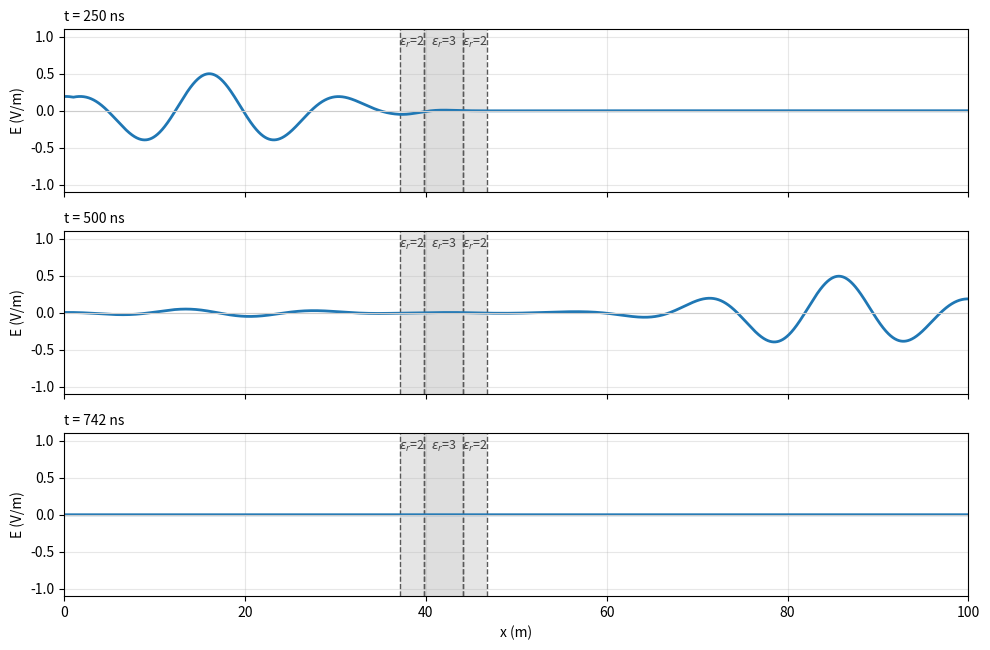
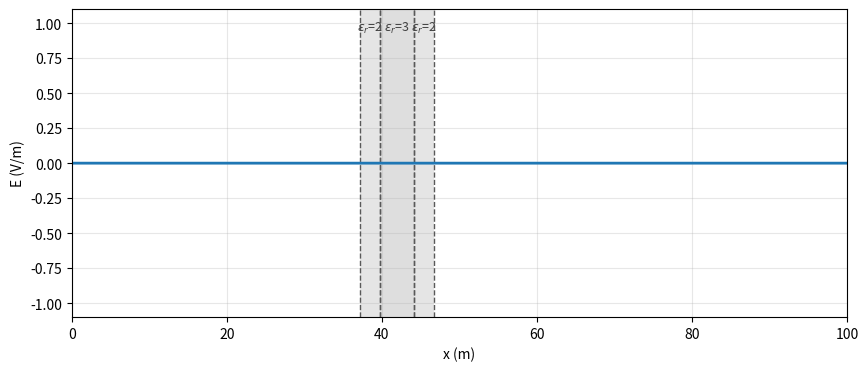
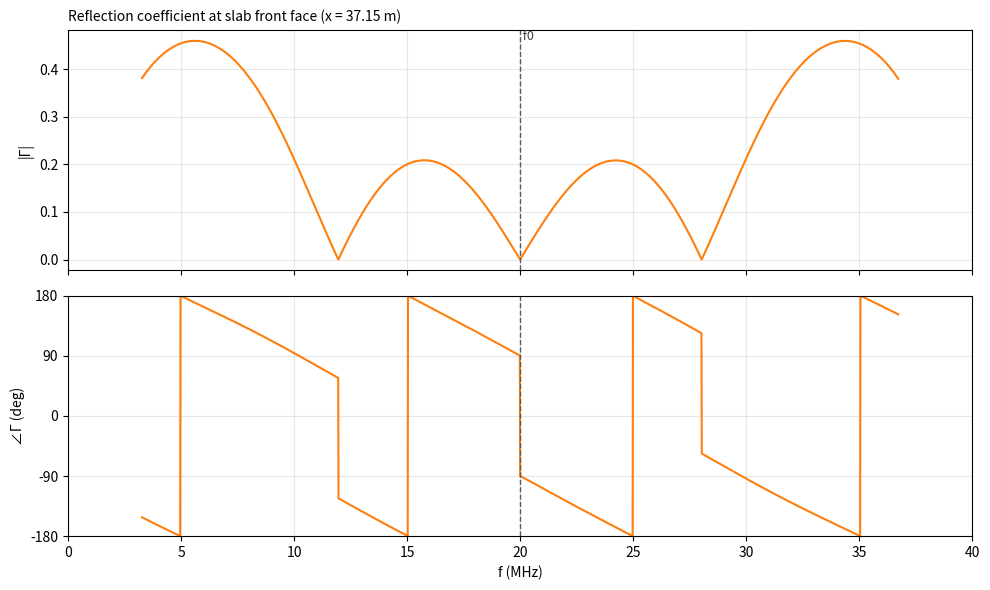

Write the Python code that produced these figures, in order.
#main 
import numpy as np
import matplotlib.pyplot as plt
from matplotlib.patches import Rectangle
from matplotlib.animation import FuncAnimation
#from mpl_toolkits.mplot3d import Axes3D
EPS0 = 8.854e-12   # F/m — permittivity of free space
MU0  = 4*np.pi*1e-7  # H/m — permeability of free space
C    = 1/np.sqrt(MU0 * EPS0)  # m/s — speed of light
f0 = 20*(10**6) # 20 MHz
lambda0 = C/f0  # m — wavelength
EPSR = 1.0 # Relative permittivity of air (background)
EPSRA = 2.0 # Relative permittivity of region A
EPSRB = 3.0 # Relative permittivity of region B
xmax = 100 # Maximum length of the domain in meters
dx = 0.01 # Grid spacing in meters

S = 1 # Courant number for stability
dt = S * dx * np.sqrt(EPSR) / C # Time step in seconds

t = 0 # Initialize time
tmax = 1.0e-6 # Maximum simulation time in seconds (long enough for the slab echoes to reach the probe and die out)
tau = 1/f0 # Pulse width in seconds (~1 carrier period, so several cycles fit under the envelope)
t0 = 4*tau # Time delay for the pulse (pulse starts at ~1e-7 of its peak)
def gaussian(t):
    return np.exp(-((t-t0)/tau)**2) * np.cos(2*np.pi*f0*(t-t0))  # Gaussian pulse centered at t=t0 with width tau
N = int(xmax/dx) # Number of grid points
x = np.arange(N)*dx # Position of each grid point in meters
E = np.zeros((N, 3)) # Initialize electric field array, columns: [n-1, n, n+1]

# Relative permittivity at each grid point
eps = np.full(N, EPSR, dtype=float) # air everywhere (float so values like 2.5 are kept)
x_slab = 40 - 2.85 # Front face of the dielectric stack in meters
d_A = 2.65 # Thickness of each A layer in meters
d_B = 4.33 # Thickness of the B layer in meters
stack = [(EPSRA, d_A), (EPSRB, d_B), (EPSRA, d_A)] # A B A stack, front to back: (eps_r, thickness)
x_layer = x_slab
for epsr_layer, d_layer in stack:
    eps[(x >= x_layer) & (x < x_layer + d_layer)] = epsr_layer
    x_layer += d_layer
x_src = 1.0 # Soft source location in meters
i_src = int(round(x_src/dx))
x_p = 20.0 # Probe location in meters (in air, must be in front of the slab)
i_p = int(round(x_p/dx))
probe = [] # E at the probe, every time step

n = 0 # Initialize time step counter
save_every = 250 # Save a snapshot of E every this many time steps
snapshots = [] # Saved E-field snapshots for plotting
snap_times = [] # Time of each snapshot in seconds
while t < tmax: # Run the simulation for the specified time
    # Update the electric and magnetic fields using FDTD equations
    E[1:-1,2] = 1/(MU0*EPS0*eps[1:-1])*(dt/dx)**2 * (E[2:,1] - 2*E[1:-1,1] + E[:-2,1]) + 2*E[1:-1,1] - E[1:-1,0]
    # Absorbing (Mur) boundaries at both ends, exact since S=1 in air
    E[0,2] = E[1,1]
    E[-1,2] = E[-2,1]
    # Soft source: inject the change in the pulse so the radiated wave has the shape of gaussian()
    E[i_src,2] += gaussian(t + dt) - gaussian(t)

    # Shift time levels for the whole array (so the source value reaches the interior)
    E[:,0] = E[:,1]
    E[:,1] = E[:,2]
    t += dt
    n += 1
    probe.append(E[i_p,1])

    if n % save_every == 0:
        snapshots.append(E[:,1].copy())
        snap_times.append(t)

snapshots = np.array(snapshots)
snap_times = np.array(snap_times)

# ---------------- Reflection coefficient Gamma(f) ----------------
probe = np.array(probe)
tt = (np.arange(len(probe)) + 1)*dt # Time of each probe sample
# The long pulse overlaps its own reflection at the probe, so the incident wave can't be
# cut out in time. Instead use the fact that with S=1 in air the grid moves the wave
# exactly one cell per step: the incident field at the probe is the source pulse
# (half amplitude, the soft source sends half each way) delayed by the travel time.
inc = 0.5*gaussian(tt - (i_p - i_src)*dt + 0.5*dt)
refl = probe - inc # Reflected wave only

nfft = 2**21 # Zero-pad for a fine frequency grid
f = np.fft.rfftfreq(nfft, dt)
k0 = 2*np.pi*f/C
I_f = np.fft.rfft(inc, nfft)
# Only trust frequencies where the pulse has real energy (about 3-37 MHz for tau = 1/f0)
valid = np.abs(I_f) > 1e-3*np.abs(I_f).max()
# Phase shift moves the reference from the probe to the slab front face
Gamma = np.full(len(f), np.nan, dtype=complex)
Gamma[valid] = np.fft.rfft(refl, nfft)[valid]/I_f[valid] * np.exp(2j*k0[valid]*(x_slab - x_p))
i0 = np.argmin(np.abs(f - f0))
print(f'Gamma at f0 = {f0/1e6:g} MHz: |Gamma| = {abs(Gamma[i0]):.4f}, '
      f'angle = {np.degrees(np.angle(Gamma[i0])):.2f} deg')

# ---------------- Plotting ----------------
# Find the epsilon blocks (continuous runs of the same eps value that are not air)
edges = np.flatnonzero(np.diff(eps)) + 1 # Indices where eps changes value
starts = np.concatenate(([0], edges))
ends = np.concatenate((edges, [N]))
blocks = [(x[i0], x[i1-1] + dx, eps[i0]) for i0, i1 in zip(starts, ends) if eps[i0] != EPSR]

ylim = 1.1*max(1.0, np.abs(snapshots).max())

def draw_blocks(ax):
    # Shade each epsilon block, draw lines at its edges, and label its eps value
    for xa, xb, e in blocks:
        ax.add_patch(Rectangle((xa, -ylim), xb - xa, 2*ylim, color='0.5', alpha=0.08 + 0.06*e, lw=0))
        ax.axvline(xa, color='0.35', lw=1, ls='--')
        ax.axvline(xb, color='0.35', lw=1, ls='--')
        ax.text((xa + xb)/2, 0.93*ylim, f'$\\varepsilon_r$={e:g}', ha='center', va='top', fontsize=9, color='0.25')

def style_axes(ax):
    ax.set_xlim(0, xmax)
    ax.set_ylim(-ylim, ylim)
    ax.axhline(0, color='0.8', lw=0.8)
    ax.grid(alpha=0.3)

# Static figure: the wave packet at a few times
n_panels = 3
idx = np.linspace(0, len(snapshots) - 1, n_panels + 2).astype(int)[1:-1]
fig1, axs = plt.subplots(n_panels, 1, figsize=(10, 2.2*n_panels), sharex=True)
for ax, i in zip(axs, idx):
    draw_blocks(ax)
    ax.plot(x, snapshots[i], color='C0', lw=2)
    style_axes(ax)
    ax.set_ylabel('E (V/m)')
    ax.set_title(f't = {snap_times[i]*1e9:.0f} ns', loc='left', fontsize=10)
axs[-1].set_xlabel('x (m)')
fig1.tight_layout()
fig1.savefig('fdtd_snapshots.png', dpi=150)

# Animation: the wave packet moving through the epsilon blocks
fig2, ax2 = plt.subplots(figsize=(10, 4))
draw_blocks(ax2)
style_axes(ax2)
ax2.set_xlabel('x (m)')
ax2.set_ylabel('E (V/m)')
line, = ax2.plot(x, snapshots[0], color='C0', lw=2)
title = ax2.set_title('', loc='left')

def update(k):
    line.set_ydata(snapshots[k])
    title.set_text(f't = {snap_times[k]*1e9:.0f} ns')
    return line, title

anim = FuncAnimation(fig2, update, frames=len(snapshots), interval=30, blit=False)

# Frequency response of the reflection coefficient
band = f <= 40e6
fig3, (ax3a, ax3b) = plt.subplots(2, 1, figsize=(10, 6), sharex=True)
ax3a.plot(f[band]/1e6, np.abs(Gamma[band]), color='C1', lw=1.5)
ax3a.set_ylabel('|Γ|')
ax3a.set_title(f'Reflection coefficient at slab front face (x = {x_slab:g} m)', loc='left', fontsize=10)
ax3b.plot(f[band]/1e6, np.degrees(np.angle(Gamma[band])), color='C1', lw=1.5)
ax3b.set_ylabel('∠Γ (deg)')
ax3b.set_ylim(-180, 180)
ax3b.set_yticks([-180, -90, 0, 90, 180])
ax3b.set_xlabel('f (MHz)')
ax3b.set_xlim(0, 40)
for ax in (ax3a, ax3b):
    ax.axvline(f0/1e6, color='0.35', lw=1, ls='--')
    ax.grid(alpha=0.3)
ax3a.text(f0/1e6, ax3a.get_ylim()[1], ' f0', va='top', fontsize=9, color='0.25')
fig3.tight_layout()
fig3.savefig('fdtd_gamma.png', dpi=150)

plt.show()
